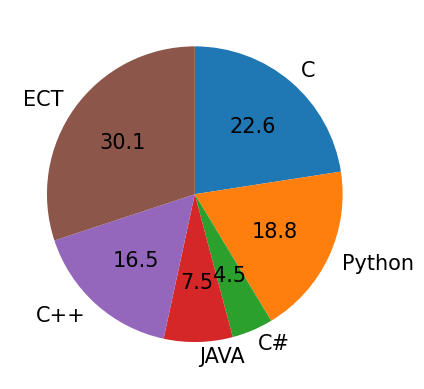

Write the Python code that produced this figure.
import matplotlib.pyplot as plt
import matplotlib as mat
import pandas as pd
import numpy as np
mat.rcParams['font.family'] = 'AppleGothic'
mat.rcParams['font.size'] = 15
mat.rcParams['axes.unicode_minus'] = False

values = [30, 25, 6, 10, 22, 40]
labels = ['C', 'Python', 'C#', 'JAVA', 'C++', 'ECT']
plt.pie(values, labels=labels, autopct='%.1f', startangle=90, counterclock=False)
